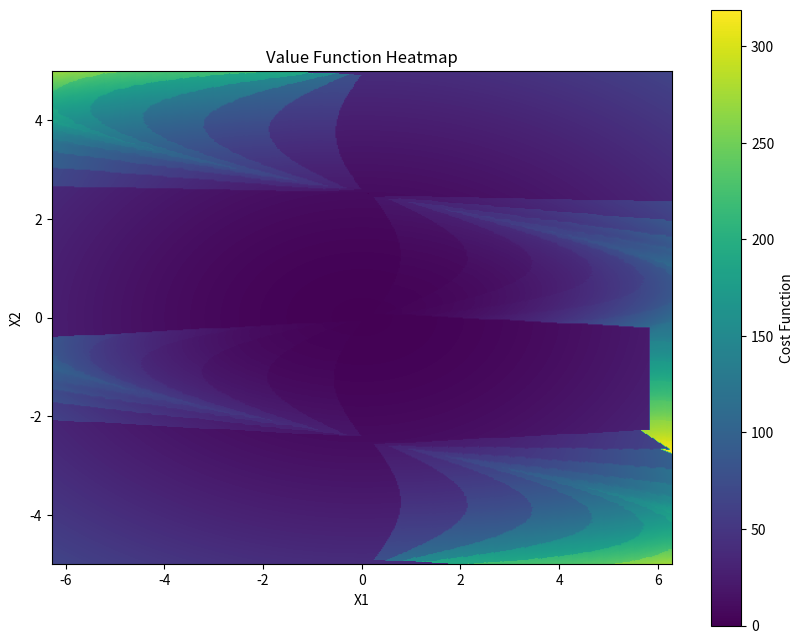
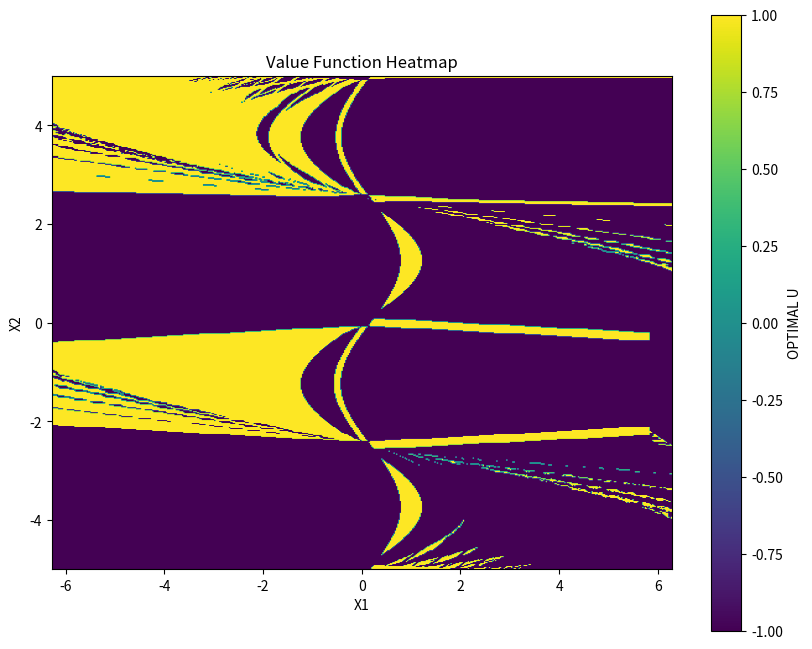
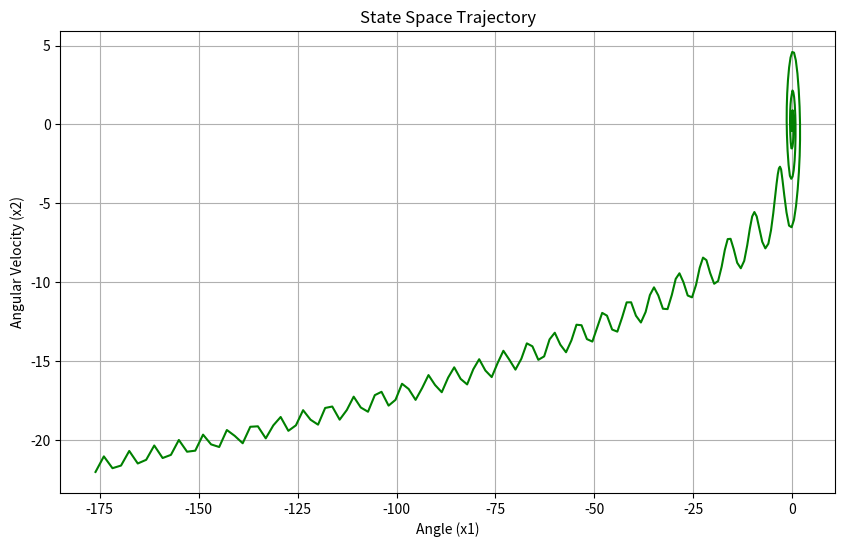
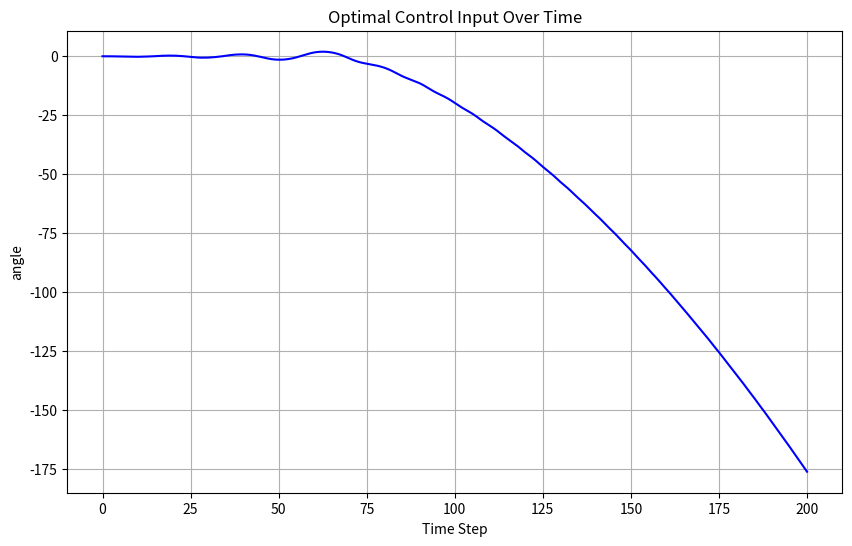

Reproduce these figures in Python, in order.
import numpy as np
import matplotlib.pyplot as plt
from collections import deque
import sys

# pendulum parameters
g = 9.81  # acceleration due to gravity (m/s^2)
m = 1.0  # mass of the pendulum (kg)
L = 1.0  # length of the pendulum (m)

# min/max params for states and controls
X1_RANGE_MIN = -2*np.pi
X1_RANGE_MAX = 2*np.pi
X2_RANGE_MIN = -5
X2_RANGE_MAX = 5
U_RANGE_MIN = -1
U_RANGE_MAX = 1

X1_NUM_BINS = 501
X2_NUM_BINS = 501
U_NUM_BINS = 11
X1_BINS = np.linspace(X1_RANGE_MIN, X1_RANGE_MAX, num=X1_NUM_BINS)
X2_BINS = np.linspace(X2_RANGE_MIN, X2_RANGE_MAX, num=X2_NUM_BINS)
# U_BINS = np.linspace(U_RANGE_MIN, U_RANGE_MAX, num=U_NUM_BINS)
U_BINS = [U_RANGE_MIN, U_RANGE_MAX]

def get_closest_grid_idx(x1, x2):
    # return the idx of the continous value (meant mostly for goal)
    return np.array([np.argmin(np.abs(X1_BINS - x1)), np.argmin(np.abs(X2_BINS - x2))])

def dynamics_next_state(x1, x2, u, dt=.1):
    # Takes in current state and u and returns what x_n+1 is
    x1_next = x1 + x2 * dt
    angular_acc = dt * ((u - (m*g*L*np.sin(x1)))/ (m*L**2) )
    x2_next = angular_acc + x2
    return np.array([x1_next, x2_next])

def calculate_loss(x1, x2, u, alpha=1, beta=.5):
    # Loss function: penalizing both position and control effort
    return x1**2 + x2**2 + u**2

def find_neighbors(x1, x2):
    # finds the neighbors, up to the limits
    idx = get_closest_grid_idx(x1, x2)

    n_up = None
    n_right = None
    n_left = None
    n_down = None

    n_right = np.array([idx[0]+1, idx[1]])
    n_left = np.array([idx[0]-1, idx[1]])
    n_up = np.array([idx[0], idx[1]+1])
    n_down = np.array([idx[0], idx[1]-1])

    neighbors = []

    if idx[0] != 0:
        neighbors.append(n_left)
    if idx[0] != X1_NUM_BINS -1:
        neighbors.append(n_right)
    if idx[1] != 0:
        neighbors.append(n_down)
    if idx[1] != X2_NUM_BINS -1:
        neighbors.append(n_up)

    return neighbors

if __name__ == '__main__':
    X1, X2 = np.meshgrid(X1_BINS, X2_BINS)
    Z = np.zeros_like(X1)
    U_OPT = np.zeros_like(Z)

    goal = np.array([np.pi,.1])
    goal_idx = get_closest_grid_idx(goal[0], goal[1])
    Z[goal_idx[0], goal_idx[1]] = 0


    # both completed indices and queue_to_complete hold indices!
    completed_indices = set()
    completed_indices.add(tuple(goal_idx))

    queue_to_complete = deque()
    goal_neighbors = find_neighbors(goal[0], goal[1])
    for i in goal_neighbors:
        queue_to_complete.append(tuple(i))

    while len(queue_to_complete) != 0:
        # get first item from queue
        element = queue_to_complete[0]
        x1_val = X1_BINS[element[0]]
        x2_val = X2_BINS[element[1]]

        # calculate the loss function for all u in U_BINS
        optimal_u = 0
        min_loss = sys.float_info.max 
        for u in U_BINS:
            x_next = dynamics_next_state(x1_val, x2_val, u)
            x_next_idx = get_closest_grid_idx(x_next[0], x_next[1])
            
            if 0 <= x_next_idx[0] < X1_NUM_BINS and 0 <= x_next_idx[1] < X2_NUM_BINS:
                cost = calculate_loss(x1_val, x2_val, u) + Z[x_next_idx[0], x_next_idx[1]]
                if cost < min_loss:
                    min_loss = cost
                    optimal_u = u



        U_OPT[element[0], element[1]] = optimal_u
        Z[element[0], element[1]] = min_loss

        # pop at the end
        queue_to_complete.popleft()
        completed_indices.add(tuple(element))
        neighbors = find_neighbors(x1_val, x2_val)

        for i in neighbors:
            if tuple(i) not in completed_indices and tuple(i) not in queue_to_complete:
                queue_to_complete.append(tuple(i))

        
    
    print("done")
    print(Z)

    plt.figure(figsize=(10, 8))
    plt.imshow(Z, extent=[X1_RANGE_MIN, X1_RANGE_MAX, X2_RANGE_MIN, X2_RANGE_MAX], origin='lower', cmap='viridis')
    plt.colorbar(label='Cost Function')
    plt.xlabel('X1')
    plt.ylabel('X2')
    plt.title('Value Function Heatmap')
    plt.show()

    plt.figure(figsize=(10, 8))
    plt.imshow(U_OPT, extent=[X1_RANGE_MIN, X1_RANGE_MAX, X2_RANGE_MIN, X2_RANGE_MAX], origin='lower', cmap='viridis')
    plt.colorbar(label='OPTIMAL U')
    plt.xlabel('X1')
    plt.ylabel('X2')
    plt.title('Value Function Heatmap')
    plt.show()

    ## Simulation
    # Choose an initial state (start point)
    x1_start = 0  # initial angle (in degrees or radians)
    x2_start = 0   # initial angular velocity (in radians/s)

    # Define the time step and simulation duration
    dt = 0.1
    time_steps = 200  # number of time steps

    # Initialize lists to store the trajectory and control inputs
    x1_trajectory = [x1_start]
    x2_trajectory = [x2_start]
    u_trajectory = []

    # Current state
    x1_current, x2_current = x1_start, x2_start

    # Simulate the trajectory
    for _ in range(time_steps):
        # Get the index of the current state
        idx = get_closest_grid_idx(x1_current, x2_current)
        
        # Get the optimal control for the current state
        u_opt = U_OPT[idx[0], idx[1]]
        u_trajectory.append(u_opt)
        
        # Update the state using the dynamics and the optimal control
        x_next = dynamics_next_state(x1_current, x2_current, u_opt, dt)
        x1_current, x2_current = x_next[0], x_next[1]
        
        # Store the new state
        x1_trajectory.append(x1_current)
        x2_trajectory.append(x2_current)

    # Convert the lists to numpy arrays for easier plotting
    x1_trajectory = np.array(x1_trajectory)
    x2_trajectory = np.array(x2_trajectory)

    # Plot the state trajectory in the (x1, x2) space
    plt.figure(figsize=(10, 6))
    plt.plot(x1_trajectory, x2_trajectory, label='Trajectory', color='g')
    plt.xlabel('Angle (x1)')
    plt.ylabel('Angular Velocity (x2)')
    plt.title('State Space Trajectory')
    plt.grid(True)
    plt.show()

    # Plot the control input trajectory over time
    plt.figure(figsize=(10, 6))
    plt.plot(x1_trajectory, label='Optimal Control (u)', color='b')
    plt.xlabel('Time Step')
    plt.ylabel('angle')
    plt.title('Optimal Control Input Over Time')
    plt.grid(True)
    plt.show()
